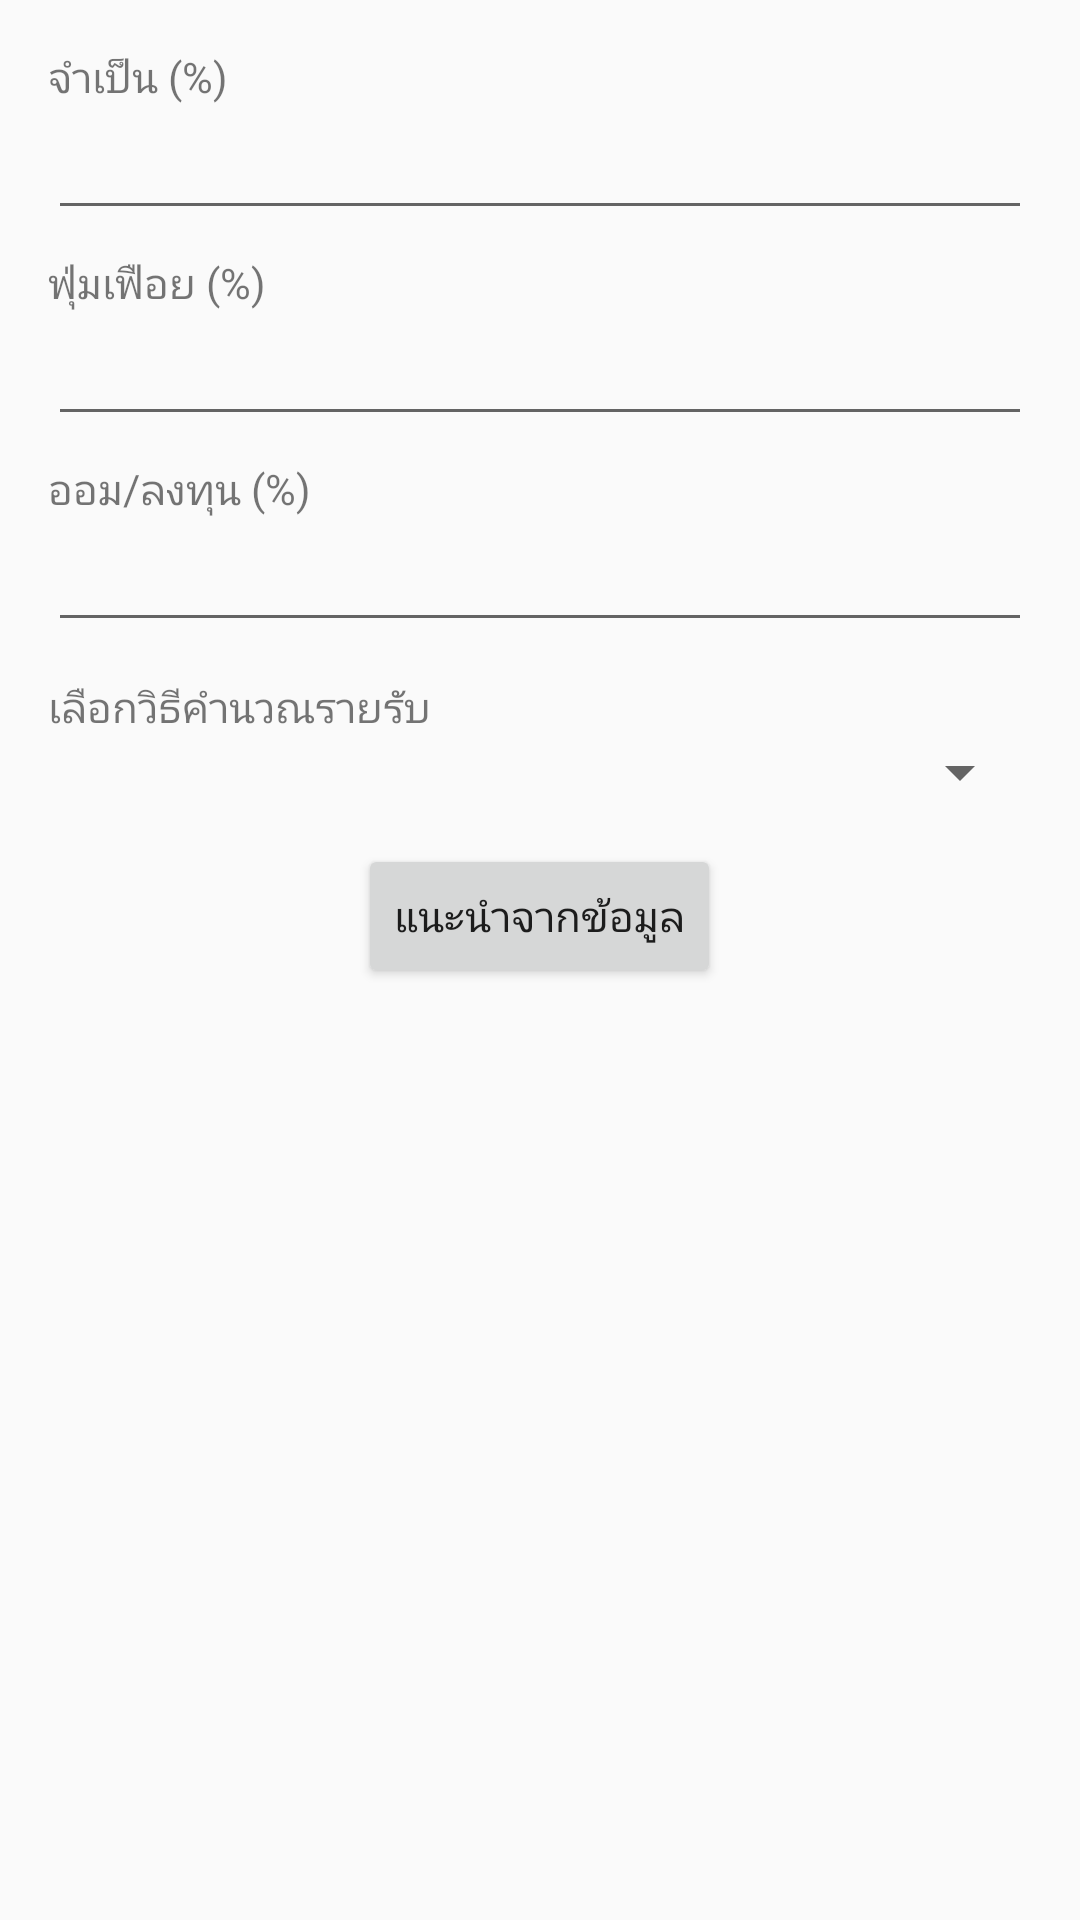

Layout XML and referenced resources for this Android screen:
<!-- AndroidManifest.xml: application theme Theme.AppCompat.Light.DarkActionBar -->
<!-- res/layout/dialog_config_goal.xml -->
<LinearLayout xmlns:android="http://schemas.android.com/apk/res/android"
    android:orientation="vertical"
    android:padding="16dp"
    android:layout_width="match_parent"
    android:layout_height="wrap_content">

    <TextView
        android:layout_width="wrap_content"
        android:layout_height="wrap_content"
        android:text="จำเป็น (%)" />

    <EditText
        android:id="@+id/etNecessityPercent"
        android:layout_width="match_parent"
        android:layout_height="wrap_content"
        android:inputType="numberDecimal" />

    <TextView
        android:layout_width="wrap_content"
        android:layout_height="wrap_content"
        android:layout_marginTop="8dp"
        android:text="ฟุ่มเฟือย (%)" />

    <EditText
        android:id="@+id/etLuxuryPercent"
        android:layout_width="match_parent"
        android:layout_height="wrap_content"
        android:inputType="numberDecimal" />

    <TextView
        android:layout_width="wrap_content"
        android:layout_height="wrap_content"
        android:layout_marginTop="8dp"
        android:text="ออม/ลงทุน (%)" />

    <EditText
        android:id="@+id/etSavingPercent"
        android:layout_width="match_parent"
        android:layout_height="wrap_content"
        android:inputType="numberDecimal" />

    
    <TextView
        android:layout_width="wrap_content"
        android:layout_height="wrap_content"
        android:layout_marginTop="12dp"
        android:text="เลือกวิธีคำนวณรายรับ" />

    <Spinner
        android:id="@+id/spIncomeMode"
        android:layout_width="match_parent"
        android:layout_height="wrap_content" />

    <Button
        android:id="@+id/btnRecommend"
        android:layout_width="wrap_content"
        android:layout_height="wrap_content"
        android:text="แนะนำจากข้อมูล"
        android:layout_gravity="center_horizontal"
        android:layout_marginTop="12dp" />
</LinearLayout>
<!-- resources referenced by this layout -->
<resources>

</resources>
